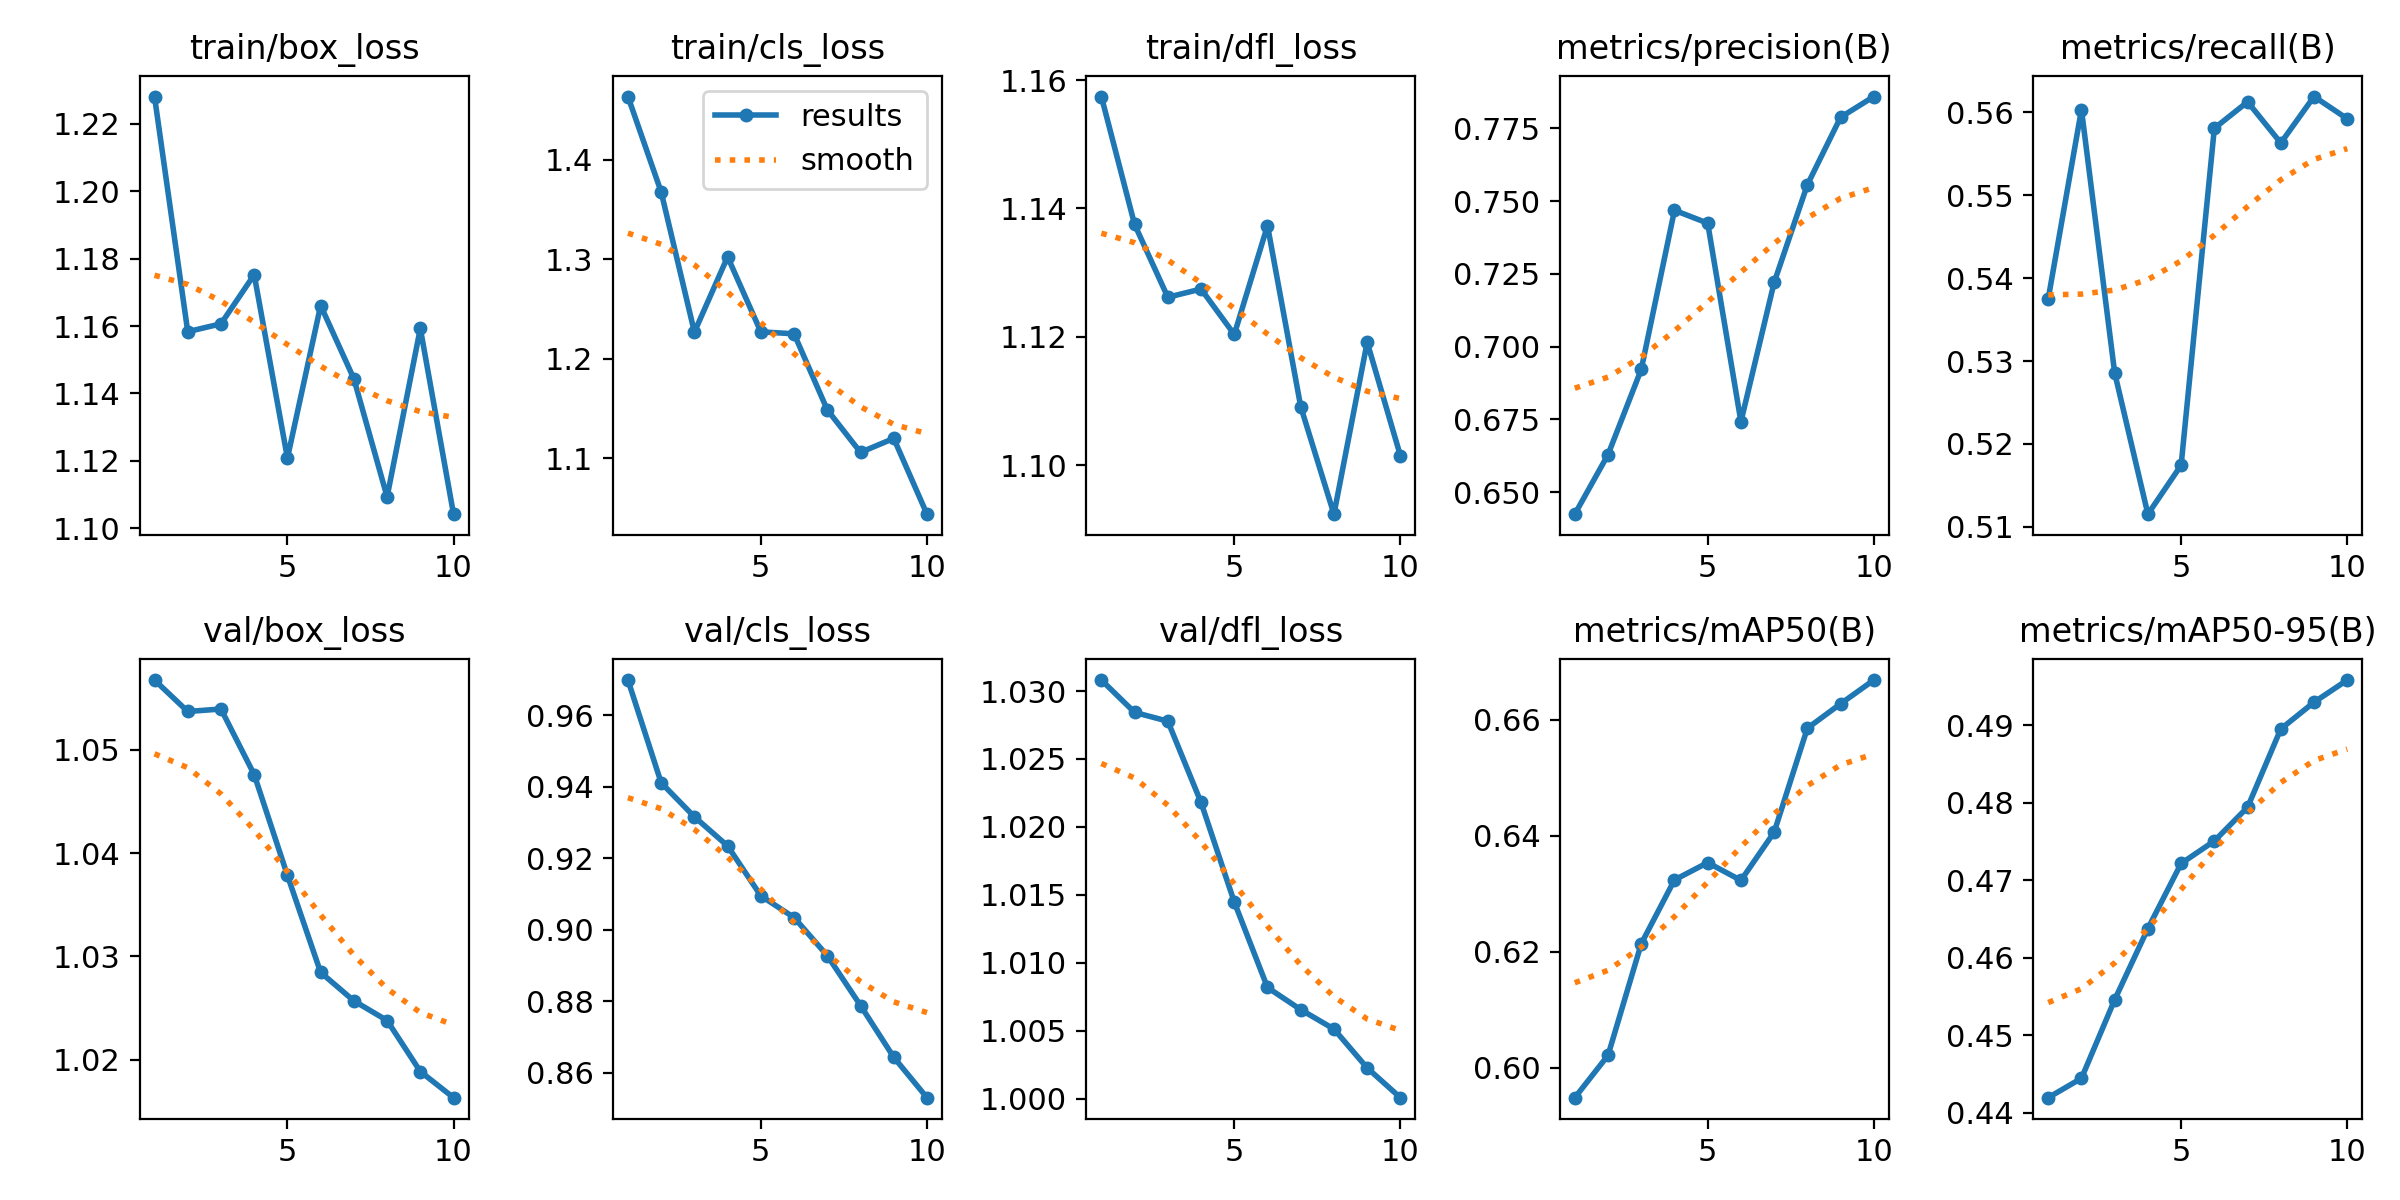

Values plotted in this chart, from the file beside it:
epoch, time, train/box_loss, train/cls_loss, train/dfl_loss, metrics/precision(B), metrics/recall(B), metrics/mAP50(B), metrics/mAP50-95(B), val/box_loss, val/cls_loss, val/dfl_loss, lr/pg0, lr/pg1, lr/pg2
1, 7.823, 1.228, 1.463, 1.157, 0.6425, 0.5375, 0.5948, 0.4419, 1.057, 0.9698, 1.031, 1.428e-05, 1.428e-05, 1.428e-05
2, 9.737, 1.158, 1.368, 1.137, 0.6629, 0.5603, 0.6021, 0.4444, 1.054, 0.9411, 1.028, 2.68048e-05, 2.68048e-05, 2.68048e-05
3, 11.58, 1.161, 1.227, 1.126, 0.6922, 0.5286, 0.6214, 0.4546, 1.054, 0.9315, 1.028, 3.62664e-05, 3.62664e-05, 3.62664e-05
4, 13.53, 1.175, 1.302, 1.127, 0.7469, 0.5115, 0.6324, 0.4638, 1.048, 0.9234, 1.022, 4.26651e-05, 4.26651e-05, 4.26651e-05
5, 15.32, 1.121, 1.227, 1.12, 0.7424, 0.5174, 0.6354, 0.4722, 1.038, 0.9094, 1.014, 4.60006e-05, 4.60006e-05, 4.60006e-05
6, 17.27, 1.166, 1.225, 1.137, 0.6743, 0.5581, 0.6323, 0.475, 1.028, 0.9034, 1.008, 4.62732e-05, 4.62732e-05, 4.62732e-05
7, 19.11, 1.144, 1.149, 1.109, 0.7221, 0.5613, 0.6406, 0.4794, 1.026, 0.8927, 1.007, 4.34826e-05, 4.34826e-05, 4.34826e-05
8, 20.99, 1.109, 1.106, 1.092, 0.7556, 0.5563, 0.6585, 0.4895, 1.024, 0.8787, 1.005, 3.6533e-05, 3.6533e-05, 3.6533e-05
9, 22.74, 1.159, 1.12, 1.119, 0.7788, 0.5619, 0.6628, 0.4929, 1.019, 0.8643, 1.002, 2.4752e-05, 2.4752e-05, 2.4752e-05
10, 24.59, 1.104, 1.044, 1.101, 0.7859, 0.5592, 0.6669, 0.4958, 1.016, 0.853, 1, 1.2971e-05, 1.2971e-05, 1.2971e-05
